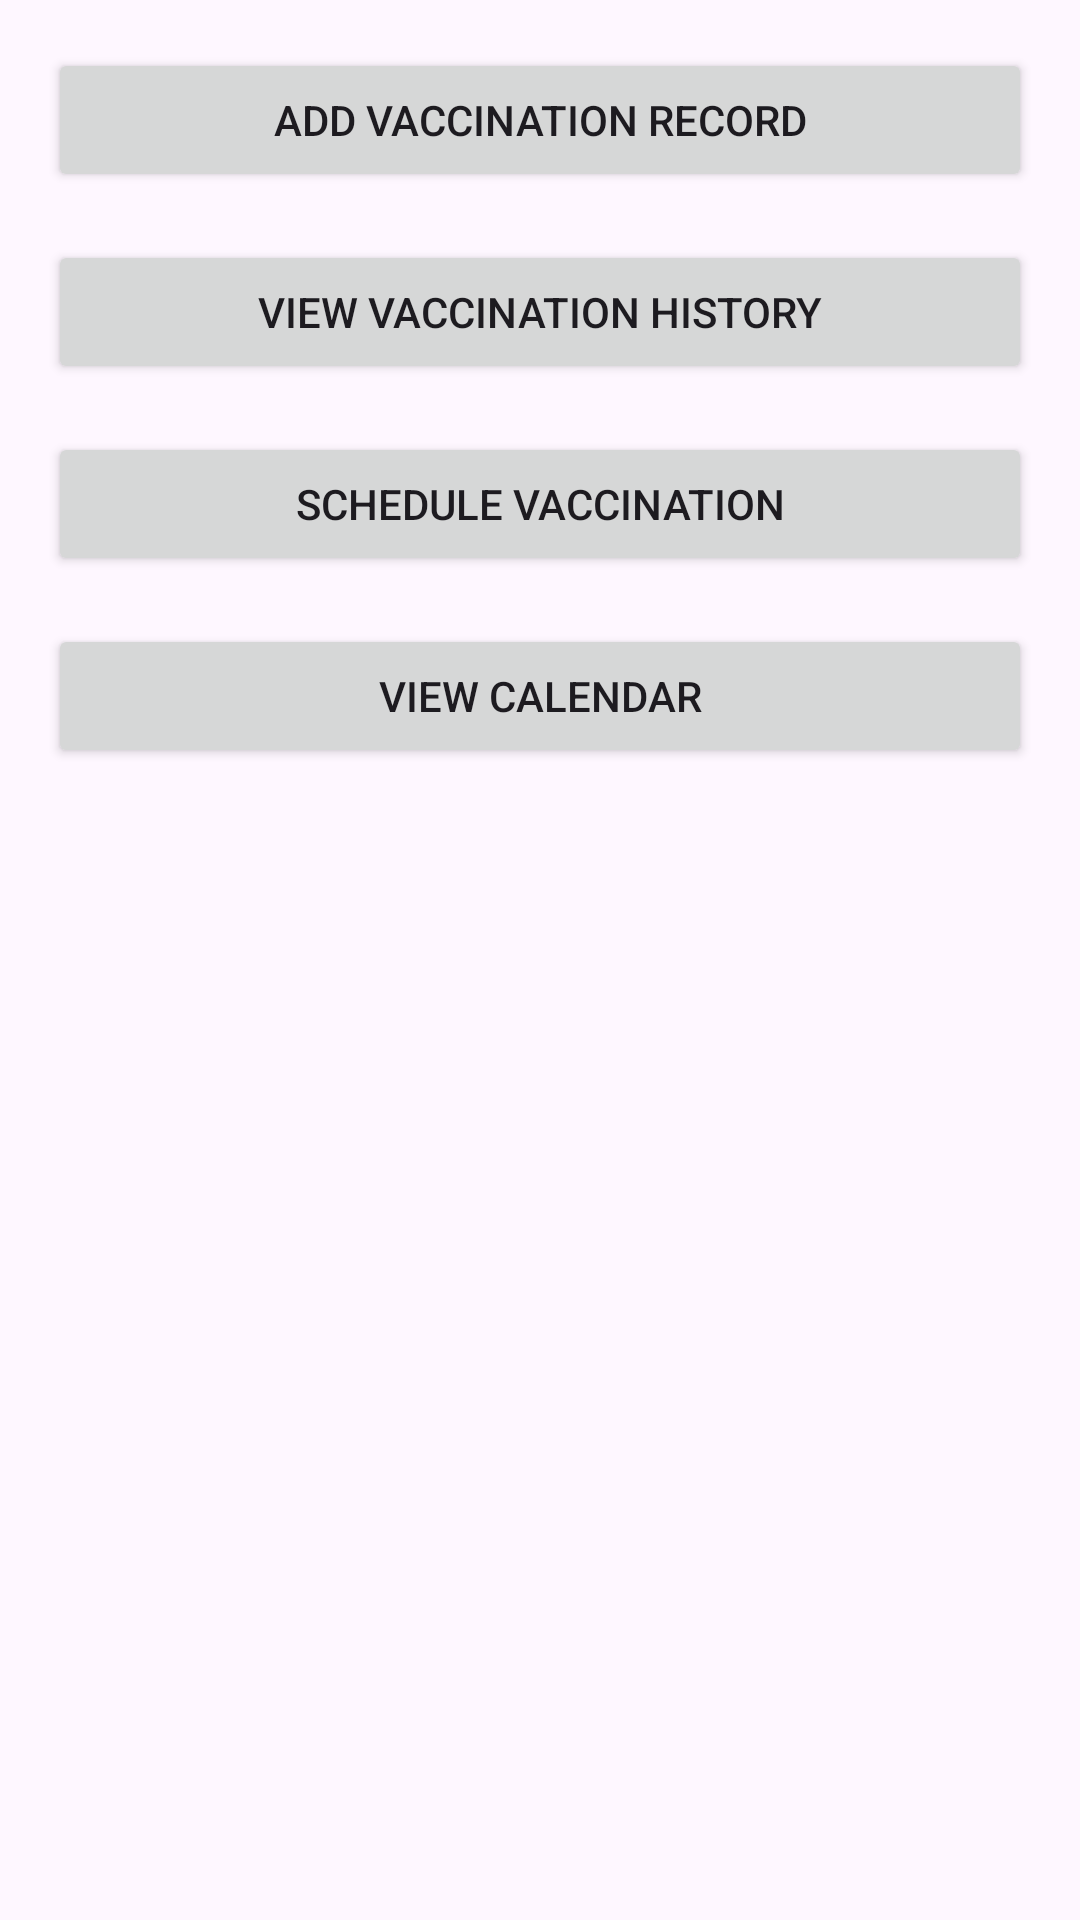

Android layout source for this screen:
<!-- AndroidManifest.xml: application theme Theme.VaccinationProject -->
<!-- res/layout/activity_menu.xml -->
<?xml version="1.0" encoding="utf-8"?>
<RelativeLayout xmlns:android="http://schemas.android.com/apk/res/android"
    xmlns:tools="http://schemas.android.com/tools"
    android:layout_width="match_parent"
    android:layout_height="match_parent"
    android:padding="16dp"
    tools:context=".MenuActivity">

    <Button
        android:id="@+id/btnAddRecord"
        android:layout_width="match_parent"
        android:layout_height="wrap_content"
        android:text="Add Vaccination Record"
        android:layout_marginBottom="16dp"/>

    <Button
        android:id="@+id/btnViewHistory"
        android:layout_width="match_parent"
        android:layout_height="wrap_content"
        android:text="View Vaccination History"
        android:layout_below="@id/btnAddRecord"
        android:layout_marginBottom="16dp"/>

    <Button
        android:id="@+id/btnSchedule"
        android:layout_width="match_parent"
        android:layout_height="wrap_content"
        android:text="Schedule Vaccination"
        android:layout_below="@id/btnViewHistory"
        android:layout_marginBottom="16dp"/>

    <Button
        android:id="@+id/btnViewCalendar"
        android:layout_width="match_parent"
        android:layout_height="wrap_content"
        android:text="View Calendar"
        android:layout_below="@id/btnSchedule"/>

</RelativeLayout>
<!-- resources referenced by this layout -->
<resources>
  <style name="Theme.VaccinationProject" parent="Base.Theme.VaccinationProject" />
  <style name="Base.Theme.VaccinationProject" parent="Theme.Material3.DayNight.NoActionBar">
          
          
      </style>
</resources>
